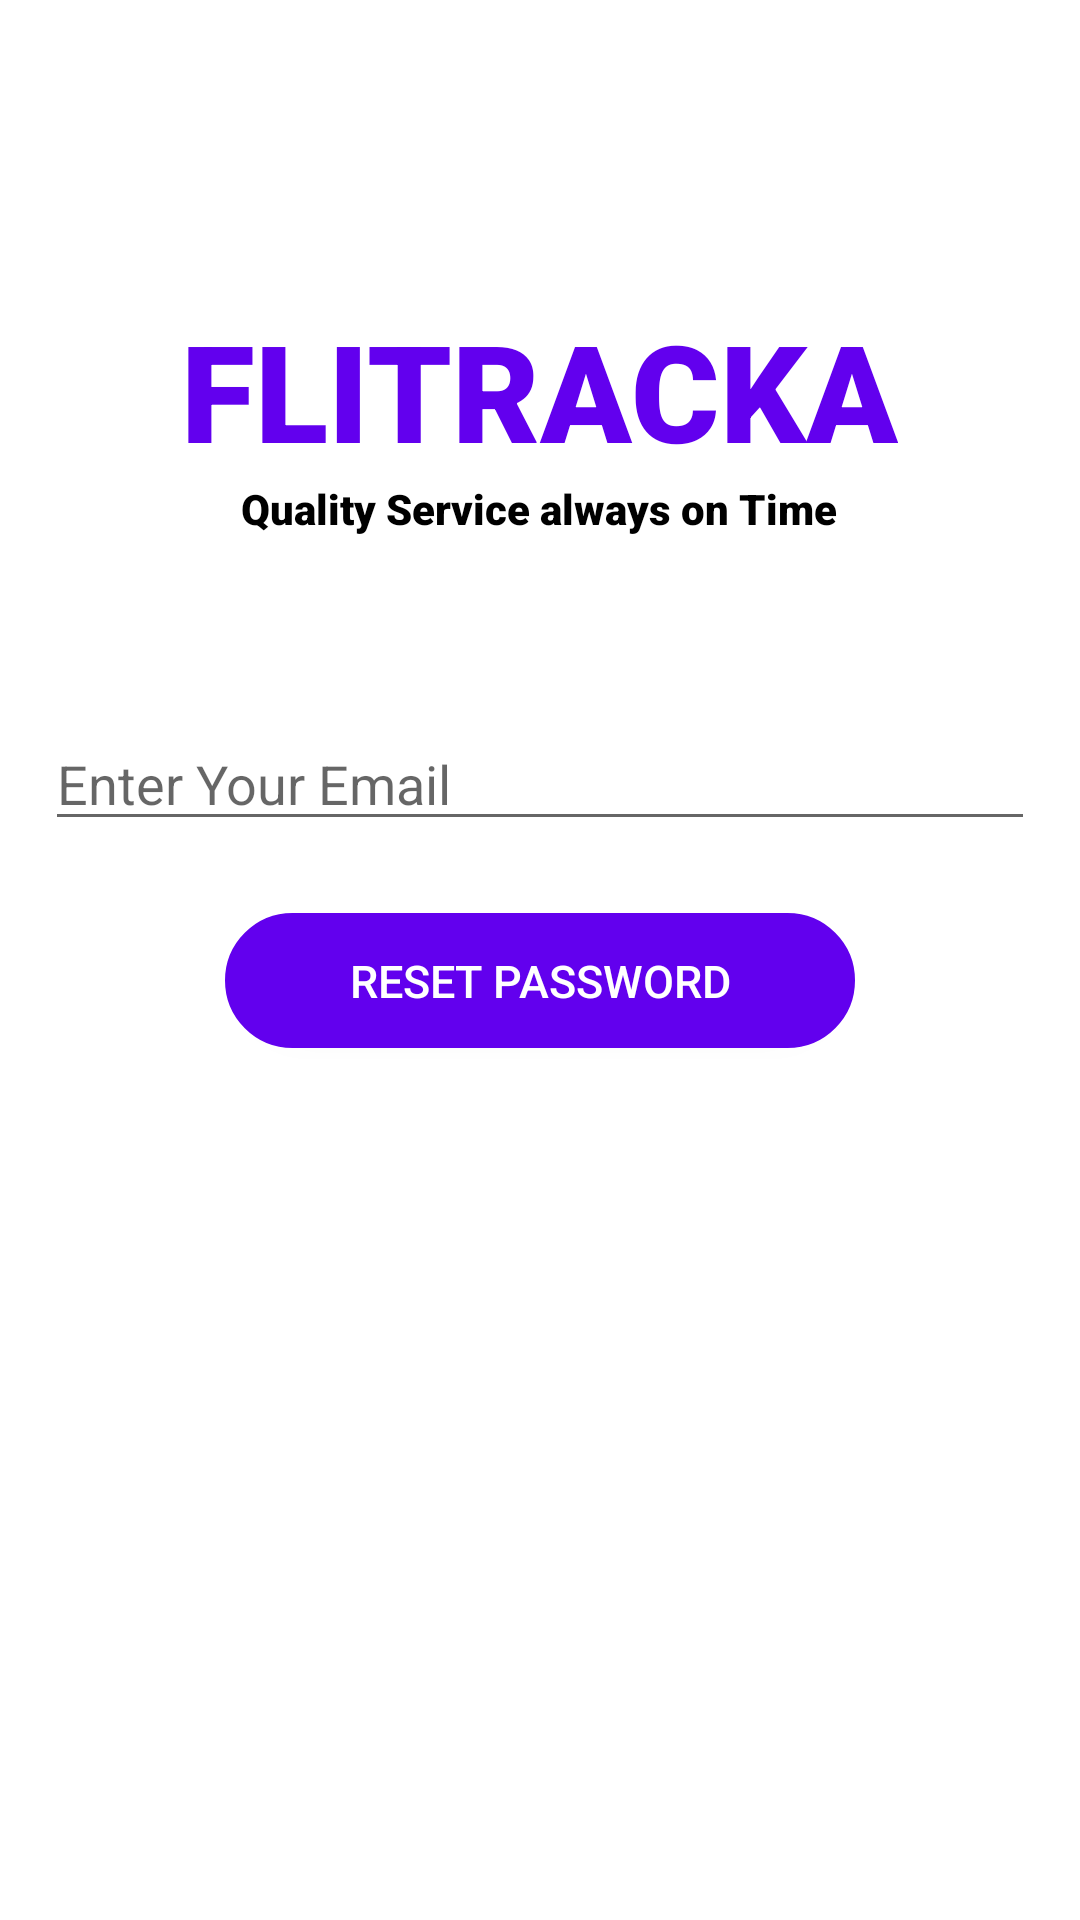

Produce the Android XML layout that renders to this screen, including the resource entries it uses.
<!-- AndroidManifest.xml: application theme Theme.Ray -->
<!-- res/layout/activity_forgot_password.xml -->
<?xml version="1.0" encoding="utf-8"?>
<LinearLayout xmlns:android="http://schemas.android.com/apk/res/android"
    xmlns:app="http://schemas.android.com/apk/res-auto"
    xmlns:tools="http://schemas.android.com/tools"
    android:layout_width="match_parent"
    android:layout_height="match_parent"
    android:orientation="vertical"
    tools:context=".activities.forgotPassword"
    android:layout_marginBottom="70dp">

    <androidx.drawerlayout.widget.DrawerLayout
        android:id="@+id/my_drawer_layout"
        android:layout_width="match_parent"
        android:layout_height="match_parent">
        <ScrollView
            android:layout_width="match_parent"
            android:layout_height="wrap_content">
            <androidx.constraintlayout.widget.ConstraintLayout
                android:layout_width="match_parent"
                android:layout_height="wrap_content">
                <LinearLayout
                    android:layout_width="match_parent"
                    android:layout_height="match_parent"
                    android:orientation="vertical">

                    <LinearLayout
                        android:layout_width="match_parent"
                        android:layout_height="wrap_content"
                        android:orientation="vertical">

                        <TextView
                            android:layout_width="wrap_content"
                            android:layout_height="wrap_content"
                            android:layout_gravity="center_horizontal"
                            android:layout_marginTop="100dp"
                            android:fontFamily="sans-serif-black"
                            android:text="@string/Banner"
                            android:textColor="@color/primary"
                            android:textSize="45sp">

                        </TextView>

                        <TextView
                            android:layout_width="wrap_content"
                            android:layout_height="wrap_content"
                            android:layout_gravity="center_horizontal"
                            android:text="@string/slogan"
                            android:textColor="@color/black"
                            android:textSize="14sp"
                            android:fontFamily="sans-serif-black">
                        </TextView>
                    </LinearLayout>
                    <EditText
                        android:id="@+id/email"
                        android:layout_width="330dp"
                        android:layout_height="wrap_content"
                        android:layout_marginTop="60dp"
                        android:layout_gravity="center_horizontal"
                        android:ems="10"
                        android:hint="@string/enter_your_email"
                        android:inputType="textEmailAddress"
                        android:textSize="18sp"
                        app:layout_constraintTop_toBottomOf="@+id/bannerDescription"
                        app:layout_constraintLeft_toLeftOf="parent"
                        app:layout_constraintRight_toRightOf="parent"
                        android:autofillHints="" />

                    <Button
                        android:id="@+id/resetPassword"
                        android:layout_width="210dp"
                        android:layout_height="45dp"
                        android:layout_marginTop="24dp"
                        android:layout_gravity="center_horizontal"
                        android:background="@drawable/round_btn"
                        android:text="@string/reset_password"
                        android:textColor="@color/white"
                        android:textSize="15sp"
                        app:layout_constraintBottom_toBottomOf="@+id/banner"
                        app:layout_constraintHorizontal_bias="0.506"
                        app:layout_constraintLeft_toLeftOf="parent"
                        app:layout_constraintRight_toRightOf="parent"
                        app:layout_constraintTop_toBottomOf="@+id/email"
                        app:layout_constraintVertical_bias="0.0" />

                    <LinearLayout
                        android:layout_width="match_parent"
                        android:layout_height="wrap_content"
                        android:layout_marginTop="24dp"
                        android:orientation="vertical">

                        <ProgressBar
                            android:id="@+id/progressBar"
                            style="?android:attr/progressBarStyleLarge"
                            android:layout_width="30dp"
                            android:layout_height="30dp"
                            android:layout_gravity="center_horizontal"
                            android:visibility="gone"
                            tools:ignore="MissingConstraints"
                            />
                    </LinearLayout>

                </LinearLayout>

            </androidx.constraintlayout.widget.ConstraintLayout>
        </ScrollView>
    </androidx.drawerlayout.widget.DrawerLayout>




</LinearLayout>
<!-- resources referenced by this layout -->
<resources>
  <color name="black">#FF000000</color>
  <color name="primary">#6200EE</color>
  <color name="white">#FFFFFFFF</color>
  <!-- drawable round_btn (drawable-v24) -->
  <shape xmlns:android="http://schemas.android.com/apk/res/android" android:shape="rectangle">
      <stroke android:width="1dp" android:color="@color/primary" />
      <corners android:radius="10000dp" />
      <solid android:color="@color/primary"/>
  </shape>
  <string name="Banner">FLITRACKA</string>
  <string name="enter_your_email">Enter Your Email</string>
  <string name="reset_password">Reset Password</string>
  <string name="slogan">Quality Service always on Time</string>
  <style name="Theme.Ray" parent="Theme.MaterialComponents.Light.NoActionBar">
          
          <item name="colorPrimary">@color/primary</item>
          <item name="colorPrimaryVariant">@color/primary</item>
          <item name="colorOnPrimary">@color/white</item>
          
          <item name="colorSecondary">@color/teal_200</item>
          <item name="colorSecondaryVariant">@color/teal_700</item>
          <item name="colorOnSecondary">@color/white</item>
          
          <item name="android:statusBarColor" tools:targetApi="l">?attr/colorPrimaryVariant</item>
          
      </style>
  <color name="teal_200">#9C27B0</color>
  <color name="teal_700">#FF018786</color>
</resources>
